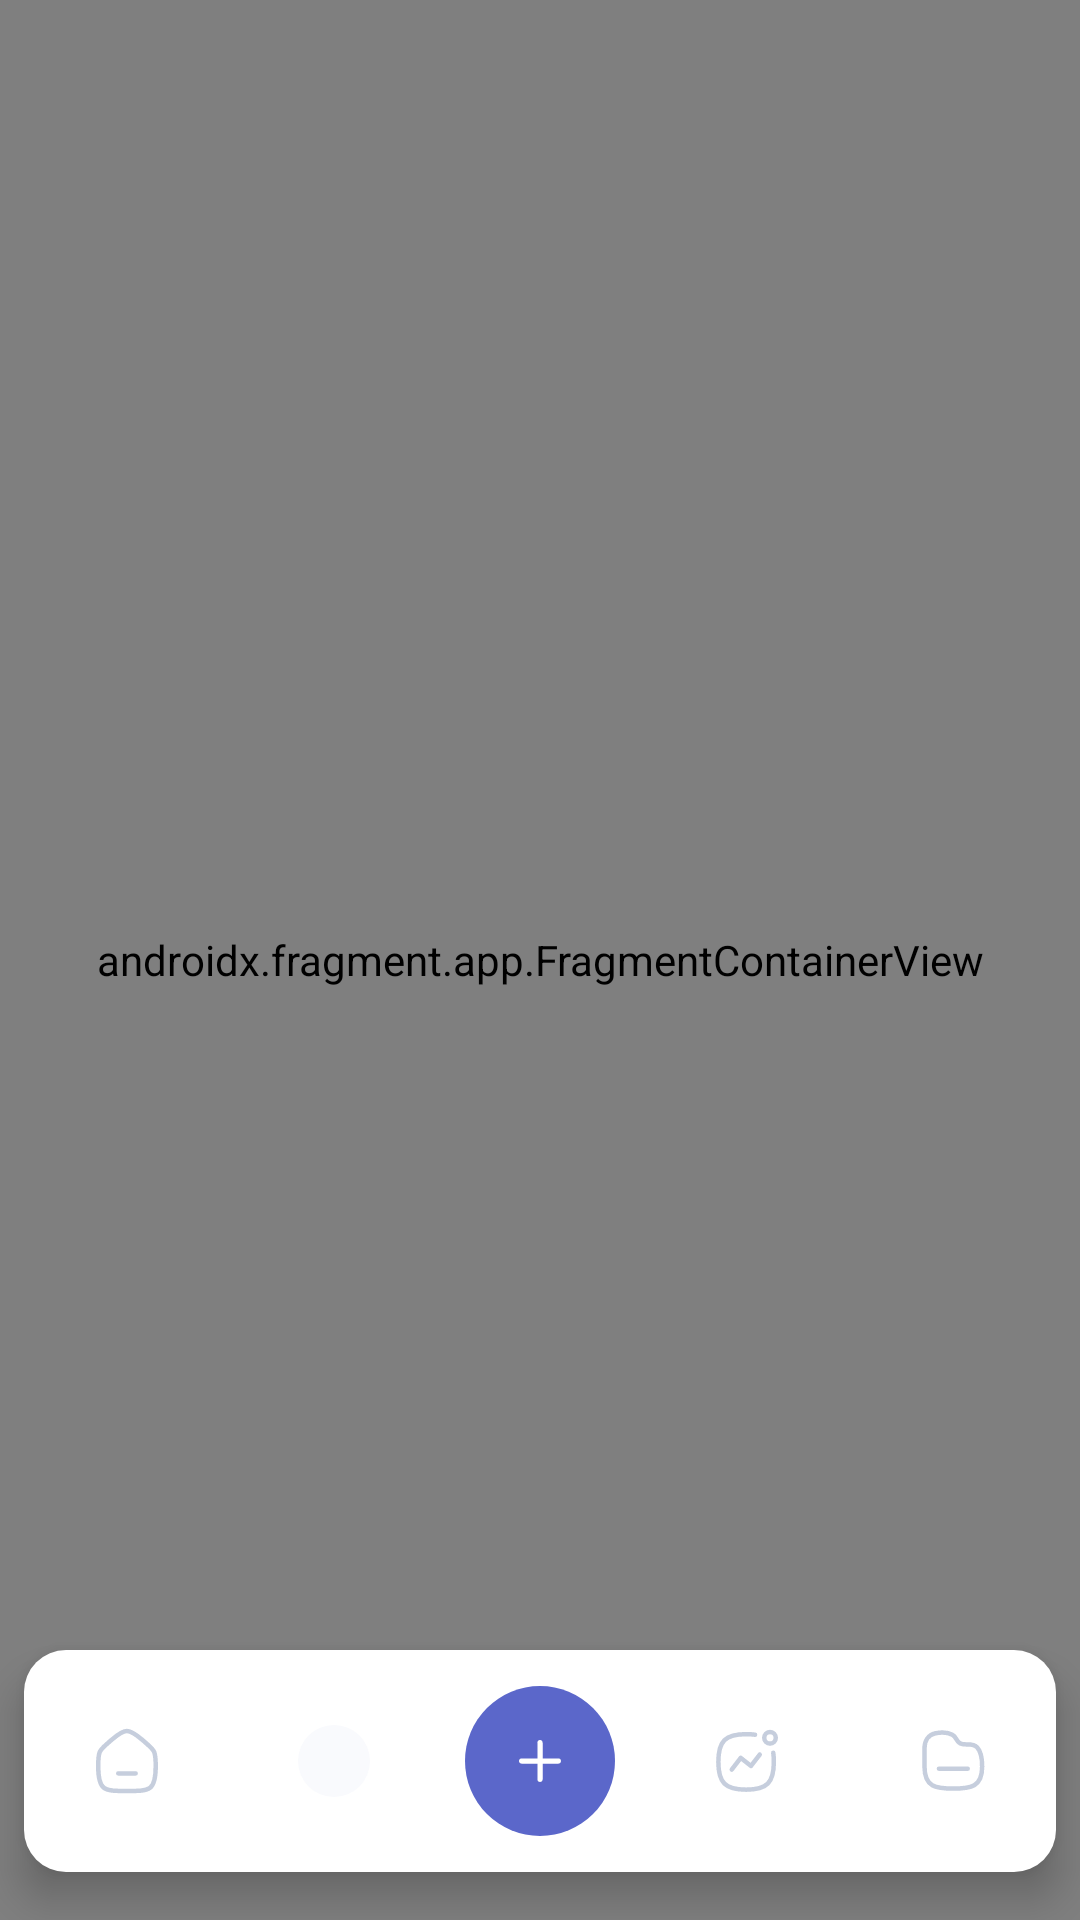

Produce the Android XML layout that renders to this screen, including the resource entries it uses.
<!-- AndroidManifest.xml: application theme Theme.ProductivityApp -->
<!-- res/layout/activity_main.xml -->
<?xml version="1.0" encoding="utf-8"?>
<androidx.constraintlayout.widget.ConstraintLayout
    xmlns:android="http://schemas.android.com/apk/res/android"
    xmlns:app="http://schemas.android.com/apk/res-auto"
    xmlns:tools="http://schemas.android.com/tools"
    android:layout_width="match_parent"
    android:layout_height="match_parent"
    tools:context=".MainActivity">



    <androidx.fragment.app.FragmentContainerView
        android:id="@+id/nav_host_fragment"
        android:name="androidx.navigation.fragment.NavHostFragment"
        android:layout_width="0dp"
        android:layout_height="0dp"
        app:layout_constraintLeft_toLeftOf="parent"
        app:layout_constraintRight_toRightOf="parent"
        app:layout_constraintTop_toTopOf="parent"
        app:layout_constraintBottom_toBottomOf="parent"

        app:defaultNavHost="true"
        app:navGraph="@navigation/nav_graph" />

    <com.google.android.material.bottomnavigation.BottomNavigationView
        android:id="@+id/bottom_navigation"
        android:layout_width="match_parent"
        android:layout_height="74dp"
        android:layout_marginLeft="8dp"
        android:layout_marginRight="8dp"
        android:layout_marginBottom="16dp"
        android:background="@drawable/bottom_navigation_backgroun"
        android:elevation="8dp"
        app:itemIconTint="@drawable/bottom_navigation_color_selector"
        app:labelVisibilityMode="unlabeled"
        app:layout_constraintBottom_toBottomOf="parent"
        app:layout_constraintLeft_toLeftOf="parent"
        app:layout_constraintRight_toRightOf="parent"
        app:menu="@menu/bottom_nav_menu" >

        <ImageButton
            android:id="@+id/fab"
            android:layout_width="50dp"
            android:layout_height="50dp"
            android:background="@null"
            android:layout_gravity="center"
            android:src="@drawable/ic_fab" />

    </com.google.android.material.bottomnavigation.BottomNavigationView>

</androidx.constraintlayout.widget.ConstraintLayout>
<!-- resources referenced by this layout -->
<resources>
  <!-- drawable bottom_navigation_backgroun (drawable) -->
  <?xml version="1.0" encoding="UTF-8"?>
  <shape xmlns:android="http://schemas.android.com/apk/res/android">
      <solid android:color="@color/primaryColor" />
      <corners android:radius="14dp" />
  </shape>
  <!-- drawable ic_fab (drawable) -->
  <vector xmlns:android="http://schemas.android.com/apk/res/android"
      android:width="50dp"
      android:height="50dp"
      android:viewportWidth="50"
      android:viewportHeight="50">
    <path
        android:pathData="M25,25m-25,0a25,25 0,1 1,50 0a25,25 0,1 1,-50 0"
        android:fillColor="#5B67CA"/>
    <path
        android:pathData="M25,18C25.2321,18 25.4546,18.0922 25.6187,18.2563C25.7828,18.4204 25.875,18.6429 25.875,18.875V24.125H31.125C31.3571,24.125 31.5796,24.2172 31.7437,24.3813C31.9078,24.5454 32,24.7679 32,25C32,25.2321 31.9078,25.4546 31.7437,25.6187C31.5796,25.7828 31.3571,25.875 31.125,25.875H25.875V31.125C25.875,31.3571 25.7828,31.5796 25.6187,31.7437C25.4546,31.9078 25.2321,32 25,32C24.7679,32 24.5454,31.9078 24.3813,31.7437C24.2172,31.5796 24.125,31.3571 24.125,31.125V25.875H18.875C18.6429,25.875 18.4204,25.7828 18.2563,25.6187C18.0922,25.4546 18,25.2321 18,25C18,24.7679 18.0922,24.5454 18.2563,24.3813C18.4204,24.2172 18.6429,24.125 18.875,24.125H24.125V18.875C24.125,18.6429 24.2172,18.4204 24.3813,18.2563C24.5454,18.0922 24.7679,18 25,18Z"
        android:fillColor="#ffffff"/>
  </vector>
  <style name="Theme.ProductivityApp" parent="Theme.MaterialComponents.DayNight.NoActionBar">
          
          <item name="colorPrimary">@color/primaryColor</item>
          <item name="colorPrimaryVariant">@color/primaryDarkColor</item>
          <item name="colorOnPrimary">@color/primaryTextColor</item>
          
          <item name="colorSecondary">@color/secondaryColor</item>
          <item name="colorSecondaryVariant">@color/secondaryDarkColor</item>
          <item name="colorOnSecondary">@color/secondaryTextColor</item>
          
          <item name="android:statusBarColor" tools:targetApi="l">?attr/colorPrimaryVariant</item>
          
      </style>
  <color name="primaryColor">#ffffff</color>
  <color name="primaryDarkColor">#cccccc</color>
  <color name="primaryTextColor">#12175e</color>
  <color name="secondaryColor">#5b67ca</color>
  <color name="secondaryDarkColor">#203d98</color>
  <color name="secondaryTextColor">#ffffff</color>
</resources>
